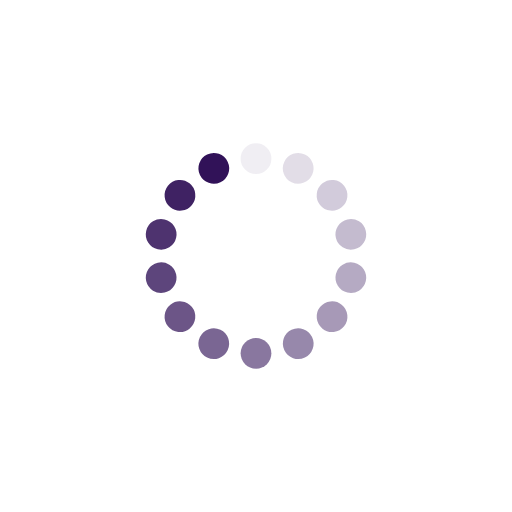
t = 0.00 s
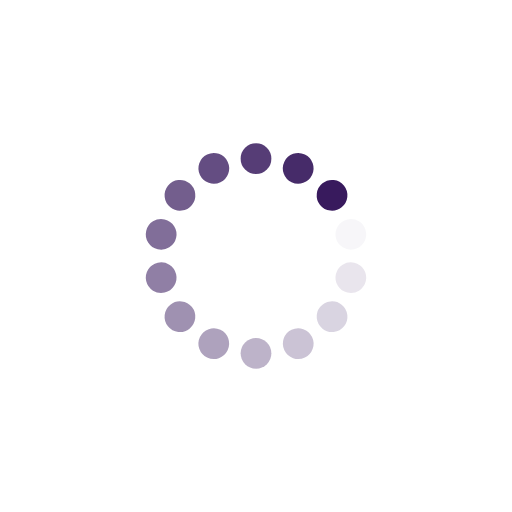
t = 0.25 s
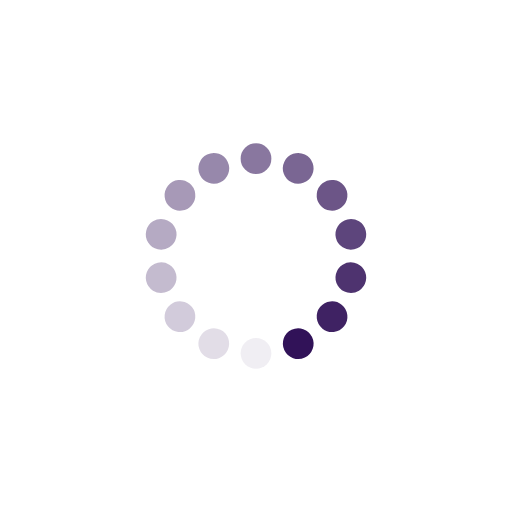
t = 0.50 s
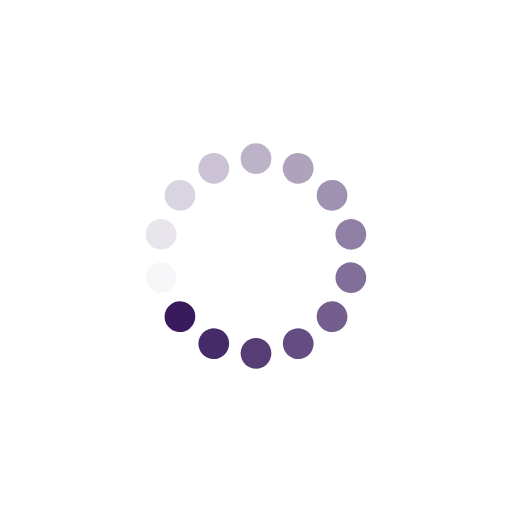
t = 0.75 s

The animated SVG that drew these frames (rendered in a browser with its animation timeline set to each time). Animation: 14 SMIL elements (animate=14); one cycle of 1.00 s, repeats indefinitely.

<svg xmlns="http://www.w3.org/2000/svg" style="margin:auto;background:#fff;display:block;shape-rendering:auto" width="70" height="70" viewBox="0 0 100 100" preserveAspectRatio="xMidYMid"><rect x="47" y="28" rx="3" ry="3" width="6" height="6" fill="#311258"><animate attributeName="opacity" values="1;0" keyTimes="0;1" dur="1s" begin="-0.9285714285714286s" repeatCount="indefinite"/></rect><rect x="47" y="28" rx="3" ry="3" width="6" height="6" fill="#311258" transform="rotate(25.714 50 50)"><animate attributeName="opacity" values="1;0" keyTimes="0;1" dur="1s" begin="-0.8571428571428571s" repeatCount="indefinite"/></rect><rect x="47" y="28" rx="3" ry="3" width="6" height="6" fill="#311258" transform="rotate(51.429 50 50)"><animate attributeName="opacity" values="1;0" keyTimes="0;1" dur="1s" begin="-0.7857142857142857s" repeatCount="indefinite"/></rect><rect x="47" y="28" rx="3" ry="3" width="6" height="6" fill="#311258" transform="rotate(77.143 50 50)"><animate attributeName="opacity" values="1;0" keyTimes="0;1" dur="1s" begin="-0.7142857142857143s" repeatCount="indefinite"/></rect><rect x="47" y="28" rx="3" ry="3" width="6" height="6" fill="#311258" transform="rotate(102.857 50 50)"><animate attributeName="opacity" values="1;0" keyTimes="0;1" dur="1s" begin="-0.6428571428571429s" repeatCount="indefinite"/></rect><rect x="47" y="28" rx="3" ry="3" width="6" height="6" fill="#311258" transform="rotate(128.571 50 50)"><animate attributeName="opacity" values="1;0" keyTimes="0;1" dur="1s" begin="-0.5714285714285714s" repeatCount="indefinite"/></rect><rect x="47" y="28" rx="3" ry="3" width="6" height="6" fill="#311258" transform="rotate(154.286 50 50)"><animate attributeName="opacity" values="1;0" keyTimes="0;1" dur="1s" begin="-0.5s" repeatCount="indefinite"/></rect><rect x="47" y="28" rx="3" ry="3" width="6" height="6" fill="#311258" transform="rotate(180 50 50)"><animate attributeName="opacity" values="1;0" keyTimes="0;1" dur="1s" begin="-0.42857142857142855s" repeatCount="indefinite"/></rect><rect x="47" y="28" rx="3" ry="3" width="6" height="6" fill="#311258" transform="rotate(205.714 50 50)"><animate attributeName="opacity" values="1;0" keyTimes="0;1" dur="1s" begin="-0.35714285714285715s" repeatCount="indefinite"/></rect><rect x="47" y="28" rx="3" ry="3" width="6" height="6" fill="#311258" transform="rotate(231.429 50 50)"><animate attributeName="opacity" values="1;0" keyTimes="0;1" dur="1s" begin="-0.2857142857142857s" repeatCount="indefinite"/></rect><rect x="47" y="28" rx="3" ry="3" width="6" height="6" fill="#311258" transform="rotate(257.143 50 50)"><animate attributeName="opacity" values="1;0" keyTimes="0;1" dur="1s" begin="-0.21428571428571427s" repeatCount="indefinite"/></rect><rect x="47" y="28" rx="3" ry="3" width="6" height="6" fill="#311258" transform="rotate(282.857 50 50)"><animate attributeName="opacity" values="1;0" keyTimes="0;1" dur="1s" begin="-0.14285714285714285s" repeatCount="indefinite"/></rect><rect x="47" y="28" rx="3" ry="3" width="6" height="6" fill="#311258" transform="rotate(308.571 50 50)"><animate attributeName="opacity" values="1;0" keyTimes="0;1" dur="1s" begin="-0.07142857142857142s" repeatCount="indefinite"/></rect><rect x="47" y="28" rx="3" ry="3" width="6" height="6" fill="#311258" transform="rotate(334.286 50 50)"><animate attributeName="opacity" values="1;0" keyTimes="0;1" dur="1s" begin="0s" repeatCount="indefinite"/></rect></svg>
